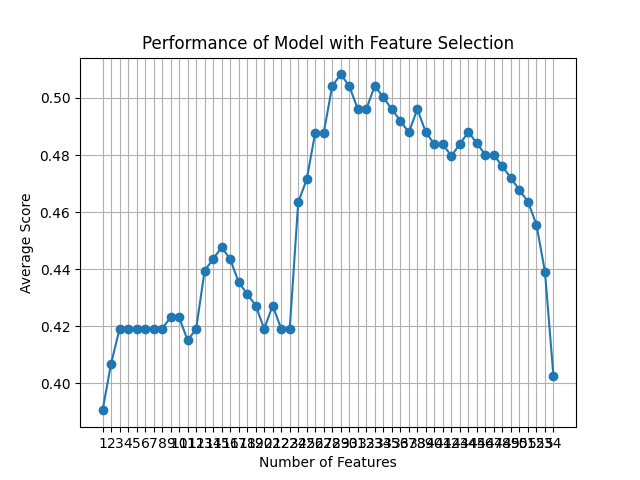

The data file committed next to this chart (first rows):
feature_idx, cv_scores, avg_score, feature_names, ci_bound, std_dev, std_err
(0,), [0.32       0.46938776 0.36734694 0.4489…, 0.3905, ('B',), 0.07505, 0.05839, 0.0292
(0, 2), [0.32       0.46938776 0.36734694 0.4489…, 0.4069, ('B', 'F'), 0.07101, 0.05525, 0.02762
(0, 2, 15), [0.32       0.48979592 0.42857143 0.3877…, 0.4191, ('B', 'F', 'AR'), 0.07801, 0.0607, 0.03035
(0, 2, 15, 23), [0.32       0.48979592 0.42857143 0.3877…, 0.4191, ('B', 'F', 'AR', 'AZ'), 0.07801, 0.0607, 0.03035
(0, 2, 15, 23, 28), [0.32       0.44897959 0.44897959 0.4285…, 0.4191, ('B', 'F', 'AR', 'AZ', 'D_2.0'), 0.06449, 0.05018, 0.02509
(0, 2, 15, 23, 28, 35), [0.32       0.44897959 0.44897959 0.4285…, 0.4191, ('B', 'F', 'AR', 'AZ', 'D_2.0', 'E_4.0'), 0.06449, 0.05018, 0.02509
(0, 2, 15, 23, 28, 35, 42), [0.32       0.44897959 0.44897959 0.4285…, 0.4191, ('B', 'F', 'AR', 'AZ', 'D_2.0', 'E_4.0',…, 0.06449, 0.05018, 0.02509
(0, 2, 15, 23, 28, 35, 42, 43), [0.32       0.44897959 0.44897959 0.4285…, 0.4191, ('B', 'F', 'AR', 'AZ', 'D_2.0', 'E_4.0',…, 0.06449, 0.05018, 0.02509
(0, 2, 15, 28, 30, 35, 42, 43, 49), [0.32       0.44897959 0.46938776 0.4285…, 0.4232, ('B', 'F', 'AR', 'D_2.0', 'D_4.0', 'E_4.…, 0.06835, 0.05318, 0.02659
(0, 2, 15, 28, 30, 35, 39, 42, 43, 49), [0.32       0.44897959 0.46938776 0.4285…, 0.4232, ('B', 'F', 'AR', 'D_2.0', 'D_4.0', 'E_4.…, 0.06835, 0.05318, 0.02659
(0, 2, 10, 15, 28, 30, 35, 39, 42, 43, 4…, [0.32       0.51020408 0.44897959 0.3265…, 0.415, ('B', 'F', 'AD', 'AR', 'D_2.0', 'D_4.0',…, 0.09961, 0.0775, 0.03875
(0, 2, 10, 15, 27, 28, 30, 35, 39, 42, 4…, [0.32       0.51020408 0.44897959 0.3469…, 0.4191, ('B', 'F', 'AD', 'AR', 'D_1.0', 'D_2.0',…, 0.09401, 0.07314, 0.03657
(0, 2, 15, 22, 29, 30, 31, 34, 35, 37, 4…, [0.32       0.46938776 0.44897959 0.4081…, 0.4395, ('B', 'F', 'AR', 'AY', 'D_3.0', 'D_4.0',…, 0.09735, 0.07574, 0.03787
(0, 2, 15, 22, 29, 30, 31, 34, 35, 37, 3…, [0.32       0.48979592 0.44897959 0.4081…, 0.4436, ('B', 'F', 'AR', 'AY', 'D_3.0', 'D_4.0',…, 0.09995, 0.07776, 0.03888
(0, 2, 15, 22, 29, 30, 31, 34, 35, 37, 3…, [0.32       0.51020408 0.44897959 0.4081…, 0.4477, ('B', 'F', 'AR', 'AY', 'D_3.0', 'D_4.0',…, 0.1036, 0.08057, 0.04028
(0, 2, 15, 22, 27, 29, 30, 31, 34, 35, 3…, [0.32       0.51020408 0.46938776 0.3673…, 0.4436, ('B', 'F', 'AR', 'AY', 'D_1.0', 'D_3.0',…, 0.1117, 0.08687, 0.04343
(0, 2, 15, 22, 23, 27, 29, 30, 31, 34, 3…, [0.32       0.51020408 0.46938776 0.3265…, 0.4354, ('B', 'F', 'AR', 'AY', 'AZ', 'D_1.0', 'D…, 0.1223, 0.09517, 0.04759
(0, 2, 10, 15, 22, 23, 27, 29, 30, 31, 3…, [0.32       0.51020408 0.44897959 0.3877…, 0.4313, ('B', 'F', 'AD', 'AR', 'AY', 'AZ', 'D_1.…, 0.0895, 0.06963, 0.03482
(0, 2, 10, 15, 22, 23, 27, 29, 30, 31, 3…, [0.32       0.48979592 0.42857143 0.4081…, 0.4273, ('B', 'F', 'AD', 'AR', 'AY', 'AZ', 'D_1.…, 0.08066, 0.06276, 0.03138
(0, 2, 10, 11, 15, 22, 23, 27, 29, 30, 3…, [0.32       0.48979592 0.44897959 0.3673…, 0.4191, ('B', 'F', 'AD', 'AE', 'AR', 'AY', 'AZ',…, 0.08314, 0.06468, 0.03234
(0, 2, 10, 11, 15, 22, 23, 27, 28, 29, 3…, [0.32       0.51020408 0.44897959 0.3877…, 0.4273, ('B', 'F', 'AD', 'AE', 'AR', 'AY', 'AZ',…, 0.08563, 0.06662, 0.03331
(0, 2, 10, 11, 15, 19, 22, 23, 27, 28, 2…, [0.32       0.51020408 0.3877551  0.4081…, 0.4191, ('B', 'F', 'AD', 'AE', 'AR', 'AV', 'AY',…, 0.08477, 0.06596, 0.03298
(0, 2, 10, 11, 15, 19, 22, 23, 24, 27, 2…, [0.32       0.48979592 0.34693878 0.4489…, 0.4191, ('B', 'F', 'AD', 'AE', 'AR', 'AV', 'AY',…, 0.09253, 0.072, 0.036
(0, 2, 5, 10, 12, 15, 16, 19, 23, 24, 25…, [0.46       0.48979592 0.34693878 0.5714…, 0.4634, ('B', 'F', 'M', 'AD', 'AN', 'AR', 'AS', …, 0.09295, 0.07232, 0.03616
(0, 2, 5, 10, 12, 15, 16, 19, 23, 24, 25…, [0.48       0.48979592 0.34693878 0.5714…, 0.4715, ('B', 'F', 'M', 'AD', 'AN', 'AR', 'AS', …, 0.09253, 0.07199, 0.03599
(0, 2, 5, 10, 15, 19, 22, 23, 24, 25, 29…, [0.48       0.51020408 0.36734694 0.5510…, 0.4878, ('B', 'F', 'M', 'AD', 'AR', 'AV', 'AY', …, 0.0831, 0.06466, 0.03233
(0, 2, 5, 10, 15, 19, 22, 23, 24, 25, 29…, [0.48       0.53061224 0.36734694 0.5306…, 0.4878, ('B', 'F', 'M', 'AD', 'AR', 'AV', 'AY', …, 0.08143, 0.06335, 0.03168
(0, 2, 3, 5, 10, 11, 12, 15, 19, 22, 24,…, [0.46       0.53061224 0.44897959 0.5510…, 0.5042, ('B', 'F', 'H', 'M', 'AD', 'AE', 'AN', '…, 0.05327, 0.04145, 0.02072
(0, 2, 3, 5, 10, 11, 12, 15, 16, 19, 22,…, [0.48       0.53061224 0.44897959 0.5510…, 0.5082, ('B', 'F', 'H', 'M', 'AD', 'AE', 'AN', '…, 0.04857, 0.03779, 0.0189
(0, 2, 3, 5, 10, 11, 12, 15, 16, 19, 22,…, [0.48       0.53061224 0.44897959 0.5510…, 0.5042, ('B', 'F', 'H', 'M', 'AD', 'AE', 'AN', '…, 0.04656, 0.03622, 0.01811
(0, 2, 3, 5, 10, 11, 12, 15, 16, 19, 22,…, [0.46       0.51020408 0.44897959 0.5510…, 0.4961, ('B', 'F', 'H', 'M', 'AD', 'AE', 'AN', '…, 0.04788, 0.03725, 0.01862
(0, 2, 3, 5, 10, 11, 12, 15, 16, 19, 21,…, [0.46       0.51020408 0.42857143 0.5510…, 0.4961, ('B', 'F', 'H', 'M', 'AD', 'AE', 'AN', '…, 0.05825, 0.04532, 0.02266
(0, 2, 3, 5, 6, 10, 11, 12, 15, 19, 21, …, [0.46       0.55102041 0.40816327 0.5714…, 0.5042, ('B', 'F', 'H', 'M', 'N', 'AD', 'AE', 'A…, 0.07836, 0.06097, 0.03048
(0, 2, 3, 5, 6, 10, 11, 12, 15, 19, 21, …, [0.46       0.53061224 0.40816327 0.5714…, 0.5002, ('B', 'F', 'H', 'M', 'N', 'AD', 'AE', 'A…, 0.07497, 0.05833, 0.02916
(0, 2, 3, 5, 6, 10, 11, 12, 15, 19, 21, …, [0.46       0.51020408 0.40816327 0.5714…, 0.4961, ('B', 'F', 'H', 'M', 'N', 'AD', 'AE', 'A…, 0.07294, 0.05675, 0.02837
(0, 2, 3, 5, 6, 10, 11, 12, 15, 16, 19, …, [0.46       0.55102041 0.36734694 0.5510…, 0.492, ('B', 'F', 'H', 'M', 'N', 'AD', 'AE', 'A…, 0.09092, 0.07074, 0.03537
(0, 2, 3, 5, 6, 10, 11, 12, 15, 16, 19, …, [0.46       0.53061224 0.3877551  0.5306…, 0.4879, ('B', 'F', 'H', 'M', 'N', 'AD', 'AE', 'A…, 0.07334, 0.05706, 0.02853
(0, 2, 3, 5, 8, 10, 11, 12, 15, 16, 19, …, [0.46       0.53061224 0.3877551  0.5510…, 0.4961, ('B', 'F', 'H', 'M', 'U', 'AD', 'AE', 'A…, 0.08183, 0.06366, 0.03183
(0, 2, 3, 5, 8, 10, 11, 12, 15, 16, 19, …, [0.46       0.53061224 0.36734694 0.5510…, 0.4879, ('B', 'F', 'H', 'M', 'U', 'AD', 'AE', 'A…, 0.08707, 0.06774, 0.03387
(0, 2, 3, 5, 6, 8, 10, 11, 12, 15, 16, 1…, [0.46       0.55102041 0.30612245 0.5510…, 0.4838, ('B', 'F', 'H', 'M', 'N', 'U', 'AD', 'AE…, 0.1229, 0.09559, 0.0478
(0, 2, 3, 5, 6, 8, 9, 10, 12, 15, 16, 19…, [0.48       0.51020408 0.36734694 0.5510…, 0.4838, ('B', 'F', 'H', 'M', 'N', 'U', 'AC', 'AD…, 0.08024, 0.06243, 0.03122
(0, 2, 3, 5, 6, 8, 9, 10, 12, 15, 16, 19…, [0.48       0.51020408 0.36734694 0.5306…, 0.4797, ('B', 'F', 'H', 'M', 'N', 'U', 'AC', 'AD…, 0.07511, 0.05844, 0.02922
(0, 2, 3, 5, 6, 8, 9, 11, 12, 15, 16, 17…, [0.46       0.53061224 0.3877551  0.4897…, 0.4838, ('B', 'F', 'H', 'M', 'N', 'U', 'AC', 'AE…, 0.07392, 0.05751, 0.02875
(0, 2, 3, 4, 5, 6, 8, 9, 10, 11, 12, 14,…, [0.42       0.57142857 0.34693878 0.5714…, 0.4881, ('B', 'F', 'H', 'L', 'M', 'N', 'U', 'AC'…, 0.1153, 0.08973, 0.04487
(0, 2, 3, 4, 5, 6, 8, 9, 10, 11, 12, 14,…, [0.4        0.59183673 0.34693878 0.5510…, 0.4841, ('B', 'F', 'H', 'L', 'M', 'N', 'U', 'AC'…, 0.1208, 0.09395, 0.04698
(0, 2, 3, 4, 5, 6, 8, 9, 10, 11, 12, 14,…, [0.38       0.59183673 0.34693878 0.5510…, 0.4801, ('B', 'F', 'H', 'L', 'M', 'N', 'U', 'AC'…, 0.1257, 0.09779, 0.0489
(0, 2, 3, 4, 5, 6, 8, 9, 10, 12, 13, 14,…, [0.4        0.59183673 0.34693878 0.5510…, 0.48, ('B', 'F', 'H', 'L', 'M', 'N', 'U', 'AC'…, 0.1186, 0.09227, 0.04614
(0, 2, 3, 4, 5, 6, 8, 9, 10, 11, 12, 13,…, [0.38       0.59183673 0.34693878 0.5510…, 0.476, ('B', 'F', 'H', 'L', 'M', 'N', 'U', 'AC'…, 0.1234, 0.09601, 0.048
(0, 2, 3, 4, 5, 6, 8, 9, 10, 11, 12, 13,…, [0.38       0.59183673 0.34693878 0.5306…, 0.4719, ('B', 'F', 'H', 'L', 'M', 'N', 'U', 'AC'…, 0.1197, 0.09312, 0.04656
(0, 2, 3, 4, 5, 6, 7, 8, 9, 10, 11, 12, …, [0.4        0.57142857 0.34693878 0.5102…, 0.4678, ('B', 'F', 'H', 'L', 'M', 'N', 'O', 'U',…, 0.1053, 0.0819, 0.04095
(0, 2, 3, 4, 5, 6, 7, 8, 9, 10, 11, 12, …, [0.4        0.55102041 0.34693878 0.5102…, 0.4637, ('B', 'F', 'H', 'L', 'M', 'N', 'O', 'U',…, 0.09896, 0.07699, 0.0385
(0, 2, 3, 4, 5, 6, 7, 8, 9, 10, 11, 12, …, [0.38       0.53061224 0.34693878 0.5102…, 0.4556, ('B', 'F', 'H', 'L', 'M', 'N', 'O', 'U',…, 0.09807, 0.07631, 0.03815
(0, 1, 2, 3, 4, 5, 6, 7, 8, 9, 10, 11, 1…, [0.42       0.51020408 0.3877551  0.5510…, 0.4391, ('B', 'C', 'F', 'H', 'L', 'M', 'N', 'O',…, 0.1048, 0.08155, 0.04078
(0, 1, 2, 3, 4, 5, 6, 7, 8, 9, 10, 11, 1…, [0.38       0.51020408 0.34693878 0.4897…, 0.4025, ('B', 'C', 'F', 'H', 'L', 'M', 'N', 'O',…, 0.1097, 0.08538, 0.04269
